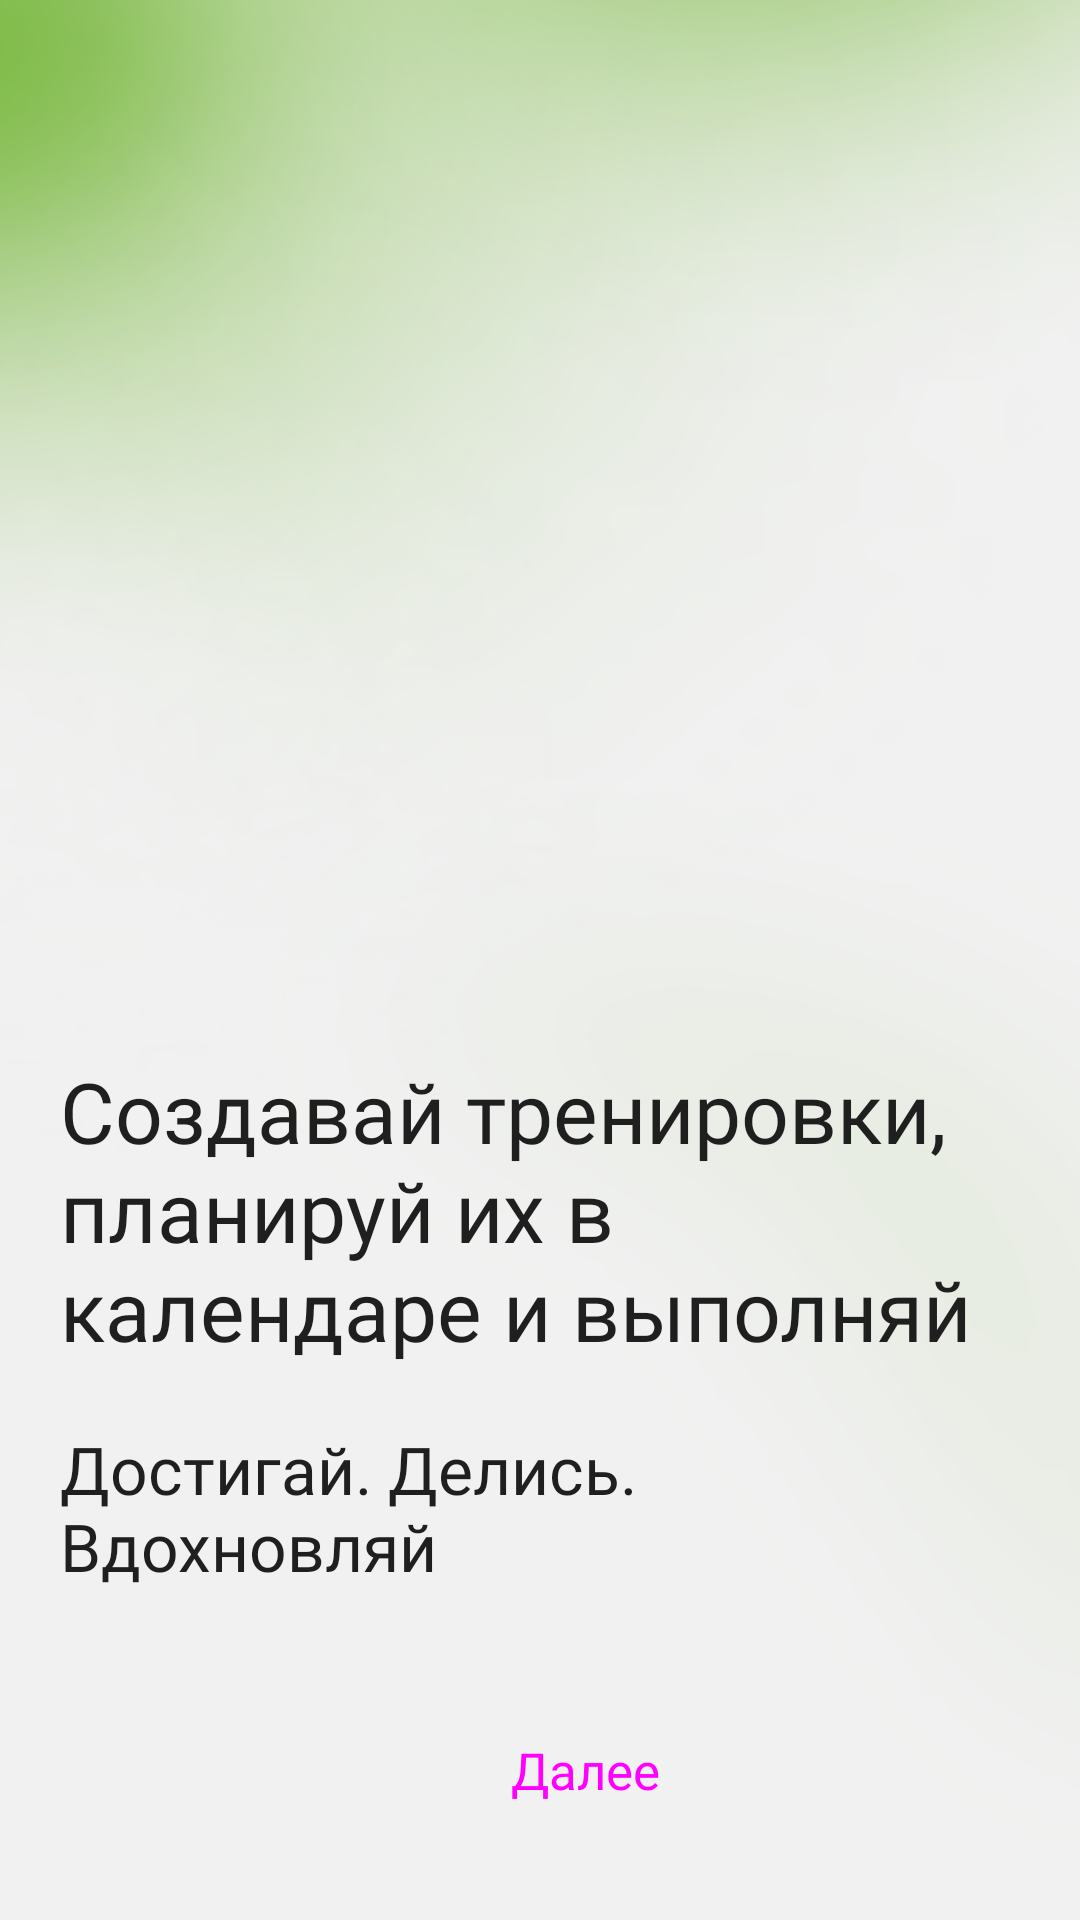

Android layout source for this screen:
<!-- AndroidManifest.xml: application theme Theme.IntroGym.Light -->
<!-- res/layout/fragment_features.xml -->
<?xml version="1.0" encoding="utf-8"?>
<androidx.constraintlayout.widget.ConstraintLayout xmlns:android="http://schemas.android.com/apk/res/android"
    xmlns:tools="http://schemas.android.com/tools"
    android:layout_width="match_parent"
    android:layout_height="match_parent"
    xmlns:app="http://schemas.android.com/apk/res-auto"
    android:background="@drawable/onboarding_background"
    tools:context=".features.onboarding.presentation.FeaturesFragment">

    <androidx.constraintlayout.widget.Guideline
        android:id="@+id/guideline_left"
        android:layout_width="wrap_content"
        android:layout_height="wrap_content"
        android:orientation="vertical"
        app:layout_constraintGuide_begin="20dp" />

    <androidx.constraintlayout.widget.Guideline
        android:id="@+id/guideline_right"
        android:layout_width="wrap_content"
        android:layout_height="wrap_content"
        android:orientation="vertical"
        app:layout_constraintGuide_end="20dp" />

    <androidx.constraintlayout.widget.Guideline
        android:id="@+id/guideline_top"
        android:layout_width="wrap_content"
        android:layout_height="wrap_content"
        android:orientation="horizontal"
        app:layout_constraintGuide_begin="20dp" />

    <androidx.constraintlayout.widget.Guideline
        android:id="@+id/guideline_bottom"
        android:layout_width="wrap_content"
        android:layout_height="wrap_content"
        android:orientation="horizontal"
        app:layout_constraintGuide_end="20dp" />

    <ImageView
        android:layout_width="0dp"
        android:layout_height="0dp"
        android:layout_marginVertical="20dp"
        android:scaleType="fitCenter"
        android:src="@drawable/onboarding_features_cards"
        app:layout_constraintBottom_toTopOf="@+id/textView2"
        app:layout_constraintEnd_toStartOf="@+id/guideline_right"
        app:layout_constraintStart_toStartOf="@+id/guideline_left"
        app:layout_constraintTop_toTopOf="@+id/guideline_top" />

    <TextView
        android:id="@+id/textView2"
        style="@style/Widget.IntroGym.TextView.Body"
        android:layout_width="0dp"
        android:layout_height="wrap_content"
        android:layout_marginBottom="20dp"
        android:text="@string/label_features_fragment_title"
        android:textAppearance="@style/TextAppearance.IntroGym.Body.Regular.Large"
        app:layout_constraintBottom_toTopOf="@+id/textView"
        app:layout_constraintEnd_toStartOf="@+id/guideline_right"
        app:layout_constraintStart_toStartOf="@+id/guideline_left" />

    <TextView
        android:id="@+id/textView"
        style="@style/Widget.IntroGym.TextView.Body"
        android:layout_width="0dp"
        android:layout_height="wrap_content"
        android:layout_marginBottom="30dp"
        android:text="@string/label_features_fragment_description"
        android:textAppearance="@style/TextAppearance.IntroGym.Body.Regular.Medium"
        app:layout_constraintBottom_toTopOf="@+id/btn_next"
        app:layout_constraintEnd_toStartOf="@+id/guideline_right"
        app:layout_constraintStart_toStartOf="@+id/guideline_left" />

    <Button
        android:id="@+id/btn_back"
        style="@style/Widget.IntroGym.IconButton"
        app:icon="@drawable/ic_left_arrow"
        app:layout_constraintBottom_toTopOf="@+id/guideline_bottom"
        app:layout_constraintHorizontal_chainStyle="packed"
        app:layout_constraintStart_toStartOf="@+id/guideline_left"
        app:layout_constraintTop_toTopOf="@+id/btn_next" />

    <Button
        android:id="@+id/btn_next"
        style="@style/Widget.IntroGym.Button.Black"
        android:layout_width="0dp"
        android:layout_marginStart="10dp"
        android:text="@string/label_next"
        app:layout_constraintBottom_toTopOf="@+id/guideline_bottom"
        app:layout_constraintEnd_toStartOf="@+id/guideline_right"
        app:layout_constraintStart_toEndOf="@+id/btn_back" />


</androidx.constraintlayout.widget.ConstraintLayout>
<!-- resources referenced by this layout -->
<resources>
  <!-- drawable ic_left_arrow (drawable) -->
  <vector xmlns:android="http://schemas.android.com/apk/res/android"
      android:width="25dp"
      android:height="24dp"
      android:viewportWidth="25"
      android:viewportHeight="24">
    <path
        android:pathData="M15.679,3.035C15.528,3.086 14.569,3.9 13.546,4.847C11.186,7.029 9.439,8.968 8.699,10.221C8.488,10.574 8.25,11.127 8.17,11.443C7.943,12.325 8.297,13.314 9.32,14.686C10.355,16.072 12.559,18.318 14.84,20.317C15.536,20.925 15.715,21.03 15.998,20.993C16.439,20.93 16.746,20.568 16.774,20.065C16.801,19.617 16.702,19.434 16.212,19.004C12.838,16.049 10.474,13.506 9.917,12.243L9.81,11.996L9.917,11.749C10.347,10.77 11.887,9 14.235,6.777C14.875,6.173 15.245,5.839 16.24,4.966C16.694,4.568 16.793,4.38 16.774,3.941C16.762,3.708 16.734,3.598 16.65,3.452C16.455,3.109 16.01,2.916 15.679,3.035Z"
        android:fillColor="#FCFCFC"/>
  </vector>
  <string name="label_features_fragment_description">Достигай. Делись. Вдохновляй</string>
  <string name="label_features_fragment_title">Создавай тренировки, планируй их в календаре и выполняй</string>
  <string name="label_next">Далее</string>
  <style name="TextAppearance.IntroGym.Body.Regular.Large">
          <item name="android:textSize">28sp</item>
      </style>
  <style name="TextAppearance.IntroGym.Body.Regular.Medium">
          <item name="android:textSize">22sp</item>
      </style>
  <style name="Widget.IntroGym.Button.Black">
          <item name="backgroundTint">?attr/igTextPrimaryColor</item>
      </style>
  <style name="Widget.IntroGym.IconButton" parent="Widget.Material3.Button.IconButton">
          <item name="android:layout_width">wrap_content</item>
          <item name="android:layout_height">wrap_content</item>
          <item name="iconTint">?attr/igIconStaticColor</item>
      </style>
  <style name="Widget.IntroGym.TextView.Body" parent="Widget.AppCompat.TextView">
          <item name="android:layout_width">match_parent</item>
          <item name="android:layout_height">wrap_content</item>
          <item name="android:textColor">?attr/igTextPrimaryColor</item>
      </style>
  <style name="Base.Theme.IntroGym" parent="Theme.Material3.Light.NoActionBar">
          <item name="colorPrimary">?attr/igPrimaryColor</item>
          <item name="colorAccent">?attr/igPrimaryColor</item>
          <item name="colorOnPrimary">?attr/igOnPrimaryColor</item>
          <item name="android:textColorHint">?attr/igHintColor</item>
          <item name="android:windowBackground">?attr/igBackgroundColor</item>
          <item name="bottomSheetDialogTheme">@style/ThemeOverlay.IntroGym.BottomSheet</item>
          <item name="android:windowAnimationStyle">@style/WindowAnimationTransition</item>
      </style>
  <color name="accent_color">#7FBB47</color>
  <color name="background_color">#F1F1F1</color>
  <color name="foreground_color">#1F1F1F</color>
  <color name="dark_hint_color">#989898</color>
  <color name="plate_color">#FFFFFF</color>
  <color name="orange_color">#FBAF44</color>
  <color name="red_color">#EE534A</color>
  <color name="purple_color">#924FD5</color>
  <style name="ThemeOverlay.IntroGym.BottomSheet" parent="ThemeOverlay.Material3.BottomSheetDialog">
          <item name="bottomSheetStyle">@style/Widget.IntroGym.BottomSheet</item>
      </style>
  <style name="WindowAnimationTransition">
          <item name="android:windowEnterAnimation">@android:anim/fade_in</item>
          <item name="android:windowExitAnimation">@android:anim/fade_out</item>
      </style>
  <style name="Widget.IntroGym.BottomSheet" parent="Widget.Material3.BottomSheet.Modal">
          <item name="backgroundTint">?attr/igBackgroundColor</item>
      </style>
</resources>
